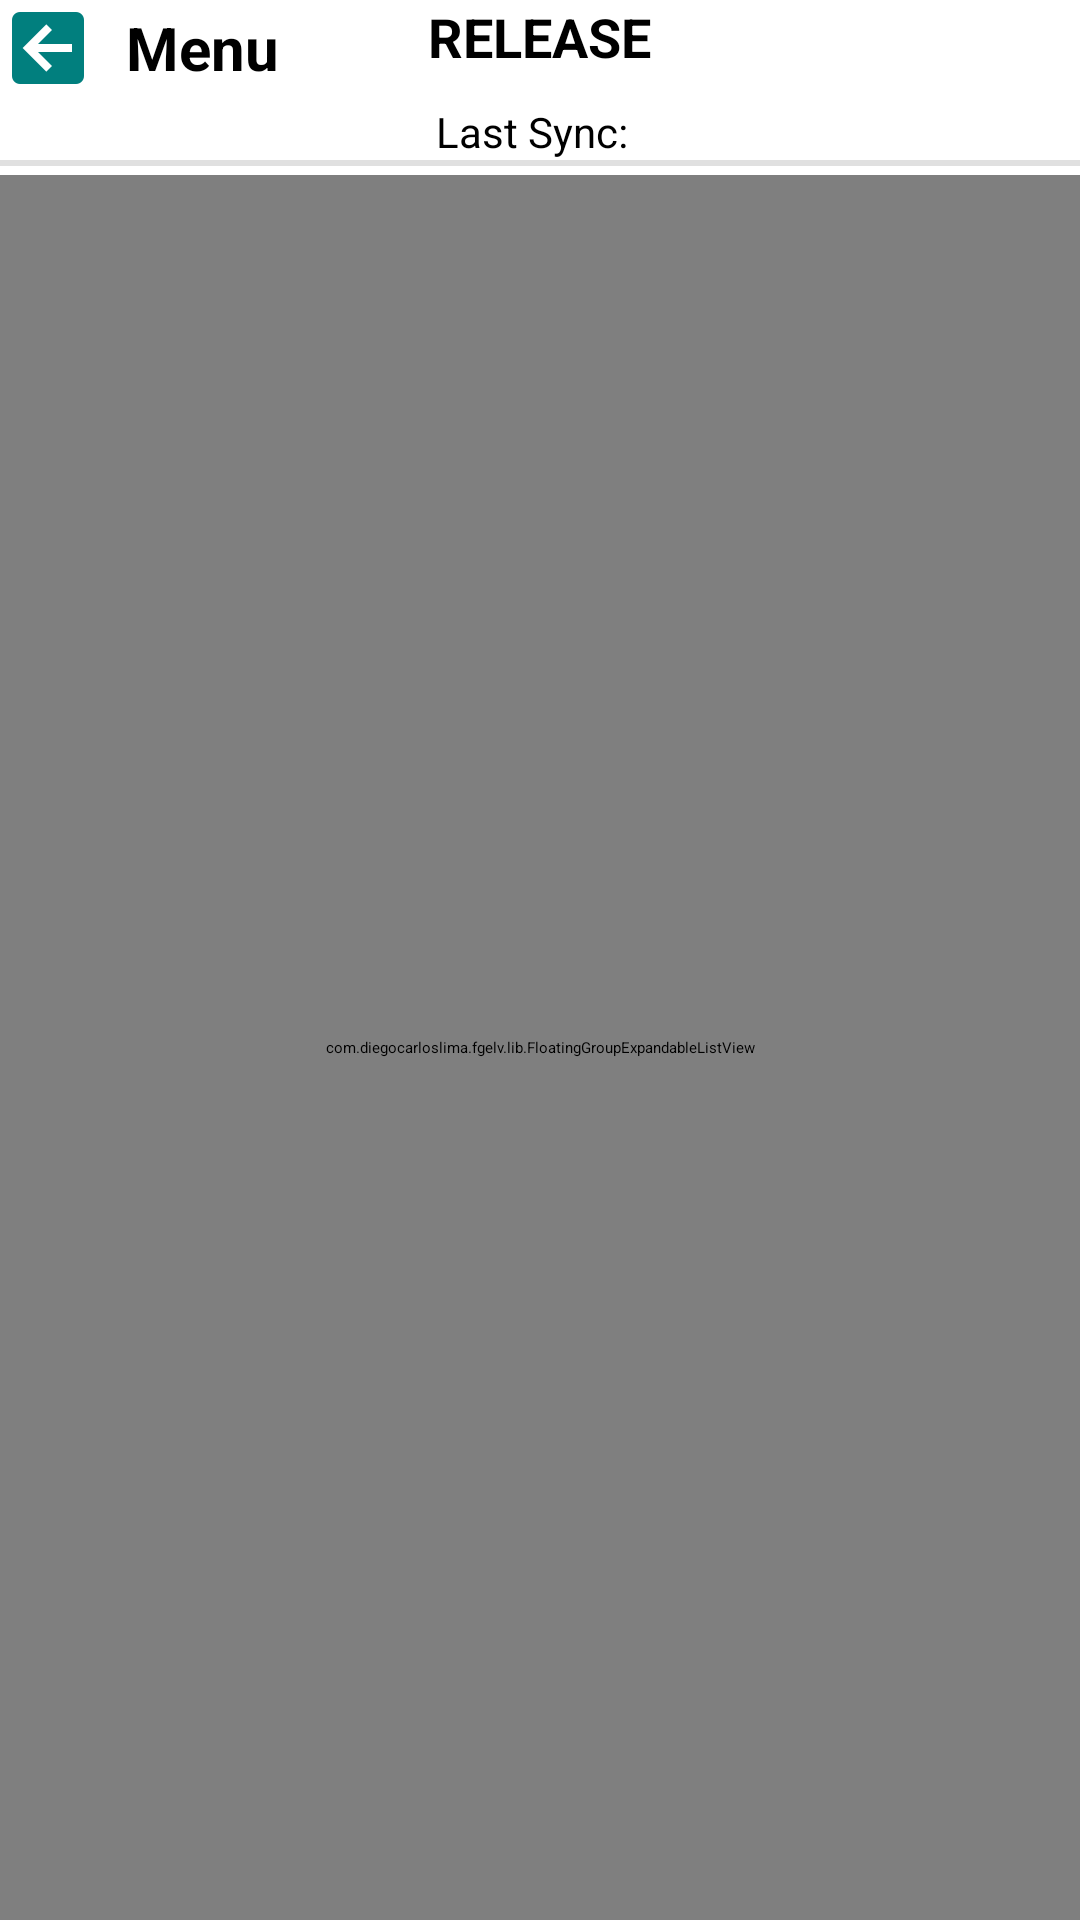

Reconstruct the res/layout file that produces this screen, plus the resources it refers to.
<!-- AndroidManifest.xml: application theme MyMaterialTheme -->
<!-- res/layout/activity_release_list.xml -->
<?xml version="1.0" encoding="utf-8"?>
<RelativeLayout xmlns:android="http://schemas.android.com/apk/res/android"
    xmlns:tools="http://schemas.android.com/tools"
    android:id="@+id/activity_release_list_activity"
    android:layout_width="match_parent"
    android:layout_height="match_parent"

    tools:context="com.juniper.npitracker.rlistatus.RLIViewActivity">

    <LinearLayout
        android:layout_below="@+id/activity_release_list"
        android:layout_width="match_parent"
        android:layout_height="wrap_content">
        <View
            android:id="@+id/view1"
            android:layout_width="match_parent"
            android:layout_height="2dp"
            android:background="@color/colorlightgray" />

    </LinearLayout>

    
        
        
        
        

    

    <com.diegocarloslima.fgelv.lib.FloatingGroupExpandableListView
        android:id="@+id/releaselist"
        android:layout_marginTop="5dp"
        android:layout_width="match_parent"
        android:layout_height="match_parent"
        android:groupIndicator="@null"
        android:layout_below="@+id/activity_release_list">
        android:background="@android:color/white"  >
    </com.diegocarloslima.fgelv.lib.FloatingGroupExpandableListView>


    <RelativeLayout
        android:id="@+id/activity_release_list"
        android:layout_width="match_parent"
        android:layout_height="wrap_content"

        android:paddingTop="@dimen/activity_vertical_margin"
        android:layout_alignParentTop="true"
        android:layout_alignParentStart="true">
        <LinearLayout
            android:id="@+id/npiphase_l1"
            android:layout_centerHorizontal="true"
            android:orientation="vertical"
            android:gravity="center_vertical"
            android:layout_width="wrap_content"
            android:layout_height="wrap_content">

            <TextView
                android:id="@+id/npiphase_t1"
                android:text="@string/releaselist"
                android:textSize="18sp"
                android:textColor="@color/black"
                android:textStyle="bold"
                android:layout_width="wrap_content"
                android:layout_height="wrap_content" />



        </LinearLayout>

        <LinearLayout
            android:orientation="vertical"
            android:layout_below="@+id/npiphase_l1"
            android:layout_centerHorizontal="true"
            android:visibility="gone"
            android:layout_width="wrap_content"
            android:layout_height="wrap_content"
            android:id="@+id/linearLayout">
            <TextView
                android:visibility="visible"
                android:gravity="center"
                android:layout_marginLeft="5dp"
                android:id="@+id/username_display"
                android:text="(asprashanth)"
                android:layout_width="wrap_content"
                android:layout_height="wrap_content" />

        </LinearLayout>
        <LinearLayout
            android:id="@+id/layout_back_button"
            android:orientation="horizontal"
            android:layout_width="wrap_content"
            android:layout_height="wrap_content">

            <ImageButton
                android:id="@+id/bt_back"
                android:background="@drawable/back_selector"
                android:layout_alignParentLeft="true"
                android:layout_marginRight="10dp"
                android:layout_width="wrap_content"
                android:layout_height="wrap_content" />

            <TextView
                android:gravity="center"
                android:text="@string/menu"
                android:textStyle="bold"
                android:textSize="20sp"
                android:layout_gravity="center"
                android:layout_width="wrap_content"
                android:layout_height="wrap_content"
                android:textColor="@color/black"
                android:id="@+id/npimenu"

                />
        </LinearLayout>
       

        <LinearLayout
            android:orientation="horizontal"
            android:layout_marginTop="10dp"
            android:id="@+id/layout_lastsync_display"
            android:layout_width="wrap_content"
            android:layout_height="wrap_content"
            android:layout_below="@+id/linearLayout"
            android:layout_centerInParent="true">
            <TextView
                android:id="@+id/t_lastsync"
                android:text="@string/lastsync"

                android:textSize="14sp"
                android:layout_width="wrap_content"
                android:layout_height="wrap_content" />
            <TextView
                android:layout_weight="1"
                android:gravity="right"
                android:layout_marginRight="05dp"
                android:text=""
                android:id="@+id/t_lastsync_display"
                android:layout_width="wrap_content"
                android:layout_height="wrap_content" />
        </LinearLayout>
        <ImageView
            android:id="@+id/settings"
            android:visibility="gone"
            android:layout_width="wrap_content"
            android:background="@drawable/settings_selector"
            android:layout_marginRight="5dp"
            android:layout_alignParentRight="true"
            android:layout_height="wrap_content" />
        
    </RelativeLayout>

</RelativeLayout>
<!-- resources referenced by this layout -->
<resources>
  <color name="black">#000000</color>
  <color name="colorlightgray">#e0e0e0</color>
  <dimen name="activity_vertical_margin">16dp</dimen>
  <!-- drawable back_selector (drawable) -->
  <?xml version="1.0" encoding="utf-8"?>
  <selector xmlns:android="http://schemas.android.com/apk/res/android">
  
      <item android:drawable="@drawable/back" android:state_pressed="true" />
      
      <item android:drawable="@drawable/backteal" android:state_selected="true"/>
      
      <item android:drawable="@drawable/backteal"/>
  </selector>
  <!-- drawable leftcolorarrow: png bitmap (drawable, 489 bytes) -->
  <!-- drawable settings_selector (drawable) -->
  <?xml version="1.0" encoding="utf-8"?>
  <selector xmlns:android="http://schemas.android.com/apk/res/android">
      <item android:drawable="@drawable/settings" android:state_pressed="true" />
      
      <item android:drawable="@drawable/settingss" android:state_selected="true"/>
      
      <item android:drawable="@drawable/settings"/>
  </selector>
  <string name="lastsync">Last Sync:</string>
  <string name="menu">Menu</string>
  <string name="releaselist">RELEASE</string>
  <!-- drawable back: png bitmap (drawable, 276 bytes) -->
  <!-- drawable backteal: png bitmap (drawable, 359 bytes) -->
  <!-- drawable settings: png bitmap (drawable, 1375 bytes) -->
  <!-- drawable settingss: png bitmap (drawable, 1375 bytes) -->
</resources>
